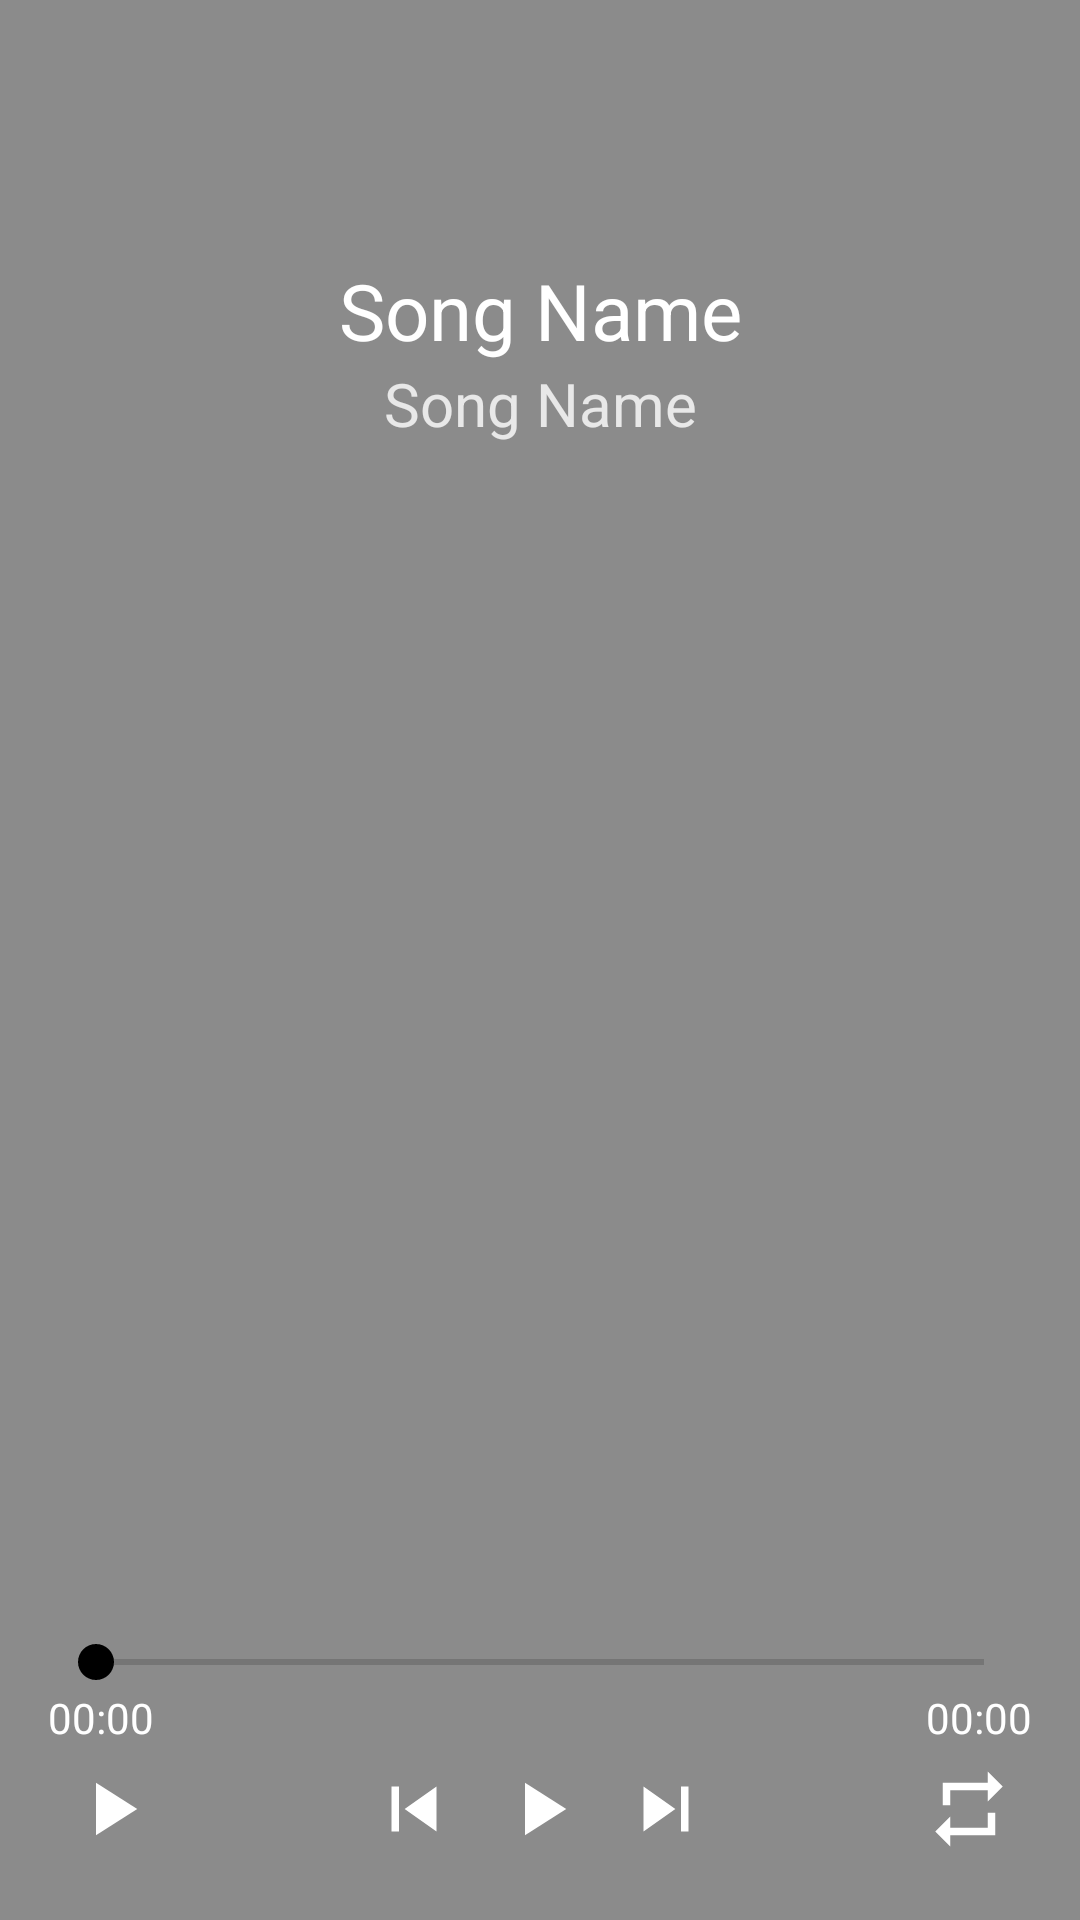

Layout XML and referenced resources for this Android screen:
<!-- AndroidManifest.xml: application theme AppTheme -->
<!-- res/layout/playing_music_layout.xml -->
<?xml version="1.0" encoding="utf-8"?>
<RelativeLayout
    xmlns:android="http://schemas.android.com/apk/res/android" 
    android:layout_width="match_parent"
    android:layout_height="match_parent"
    android:orientation="vertical"
    android:id="@+id/layout_root"
    android:background="@drawable/ic_launcher_background">

    <ImageView
        android:layout_width="match_parent"
        android:layout_height="match_parent"
        android:background="#72000000" />

    <android.support.v7.widget.Toolbar
        android:layout_alignParentTop="true"
        xmlns:android="http://schemas.android.com/apk/res/android"
        android:id="@+id/toolbar"
        android:layout_width="match_parent"
        android:layout_height="50dp"
        android:background="@null">

        <android.support.v7.widget.AppCompatImageButton
            android:background="@drawable/button_background"
            android:padding="4dp"
            android:foreground="?android:attr/selectableItemBackground"
            android:layout_marginRight="16dp"
            android:layout_width="wrap_content"
            android:layout_height="wrap_content"
            android:id="@+id/imageview_playing_music_backbutton"
            android:src="@drawable/ic_arrow_back_black_24dp"/>

        <TextView
            android:id="@+id/toolbar_label"
            android:layout_width="wrap_content"
            android:layout_height="wrap_content"
            android:textStyle="bold"
            android:textColor="@android:color/white"
            android:textSize="18sp" />

    </android.support.v7.widget.Toolbar>
    
    <RelativeLayout
        android:padding="16dp"
        android:layout_below="@id/toolbar"
        android:layout_width="match_parent"
        android:layout_height="match_parent">

        <LinearLayout
            android:id="@+id/layout1"
            android:layout_width="match_parent"
            android:layout_height="wrap_content"
            android:layout_alignParentTop="true"
            android:orientation="vertical"
            android:layout_marginTop="20dp">

            <TextView
                android:id="@+id/textview_song_name"
                android:gravity="center"
                android:layout_width="match_parent"
                android:layout_height="wrap_content"
                android:text="Song Name"
                android:singleLine="true"
                android:textColor="@android:color/white"
                android:textSize="26sp"/>

            <TextView
                android:id="@+id/textview_song_album"
                android:gravity="center"
                android:layout_width="match_parent"
                android:layout_height="wrap_content"
                android:text="Song Name"
                android:textColor="@android:color/white"
                android:textSize="20sp"
                android:alpha=".8"/>

        </LinearLayout>

        <ImageView
            android:layout_marginTop="16dp"
            android:layout_above="@id/layout2"
            android:layout_marginBottom="16dp"
            android:id="@+id/imageview_pochette"
            android:layout_below="@id/layout1"
            android:layout_marginRight="32dp"
            android:layout_marginLeft="32dp"
            android:layout_width="match_parent"
            android:layout_height="match_parent"
            android:src="@drawable/ic_launcher_background"/>

        <LinearLayout
            android:id="@+id/layout2"
            android:layout_alignParentBottom="true"
            android:layout_width="match_parent"
            android:layout_height="wrap_content"
            android:orientation="vertical">

            <SeekBar
                android:id="@+id/seekbar"
                android:layout_width="match_parent"
                android:layout_height="wrap_content" />

            <RelativeLayout
                android:layout_width="match_parent"
                android:layout_height="wrap_content">

                <TextView
                    android:id="@+id/textview_low_time"
                    android:layout_alignParentLeft="true"
                    android:layout_width="wrap_content"
                    android:layout_height="wrap_content"
                    android:text="00:00"
                    android:textColor="@android:color/white"/>

                <TextView
                    android:id="@+id/textview_high_time"
                    android:layout_alignParentRight="true"
                    android:layout_width="wrap_content"
                    android:layout_height="wrap_content"
                    android:text="00:00"
                    android:textColor="@android:color/white"/>

            </RelativeLayout>

            <LinearLayout
                android:layout_width="match_parent"
                android:layout_height="wrap_content"
                android:orientation="horizontal">

                <android.support.v7.widget.AppCompatImageButton
                    style="@style/ButtonStyle"
                    android:id="@+id/imageview_shufflebutton"
                    android:layout_width="wrap_content"
                    android:layout_height="wrap_content"
                    android:src="@drawable/ic_play_arrow_black_24dp"/>

                <LinearLayout
                    android:layout_width="0dp"
                    android:layout_height="wrap_content"
                    android:layout_weight="1"
                    android:gravity="center">

                    <android.support.v7.widget.AppCompatImageButton
                        style="@style/ButtonStyle"
                        android:id="@+id/imageview_previous_button"
                        android:layout_width="wrap_content"
                        android:layout_height="wrap_content"
                        android:src="@drawable/ic_skip_previous_black_24dp"/>

                    <android.support.v7.widget.AppCompatImageButton
                        style="@style/ButtonStyle"
                        android:id="@+id/imageview_play_button"
                        android:layout_width="wrap_content"
                        android:layout_height="wrap_content"
                        android:src="@drawable/ic_play_arrow_black_24dp"/>

                    <android.support.v7.widget.AppCompatImageButton
                        style="@style/ButtonStyle"
                        android:id="@+id/imageview_next_button"
                        android:layout_width="wrap_content"
                        android:layout_height="wrap_content"
                        android:src="@drawable/ic_skip_next_black_24dp"/>

                </LinearLayout>

                <android.support.v7.widget.AppCompatImageButton
                    style="@style/ButtonStyle"
                    android:id="@+id/imageview_repeatbutton"
                    android:layout_width="wrap_content"
                    android:layout_height="wrap_content"
                    android:src="@drawable/ic_repeat_black_24dp"/>

            </LinearLayout>

        </LinearLayout>
        
    </RelativeLayout>

</RelativeLayout>
<!-- resources referenced by this layout -->
<resources>
  <!-- drawable button_background (drawable) -->
  <?xml version="1.0" encoding="utf-8"?>
  <selector xmlns:android="http://schemas.android.com/apk/res/android">
      <item>
          <shape android:shape="oval">
              <solid android:color="#00000000"/>
          </shape>
      </item>
  </selector>
  <!-- drawable ic_launcher_background: png bitmap (mipmap-hdpi, 50487 bytes) -->
  <!-- drawable ic_play_arrow_black_24dp (drawable) -->
  <vector xmlns:android="http://schemas.android.com/apk/res/android"
          android:width="30dp"
          android:height="30dp"
          android:viewportWidth="24.0"
          android:viewportHeight="24.0">
      <path
          android:fillColor="#FFF"
          android:pathData="M8,5v14l11,-7z"/>
  </vector>
  <!-- drawable ic_repeat_black_24dp (drawable) -->
  <vector xmlns:android="http://schemas.android.com/apk/res/android"
          android:width="30dp"
          android:height="30dp"
          android:viewportWidth="24.0"
          android:viewportHeight="24.0">
      <path
          android:fillColor="#FFF"
          android:pathData="M7,7h10v3l4,-4 -4,-4v3L5,5v6h2L7,7zM17,17L7,17v-3l-4,4 4,4v-3h12v-6h-2v4z"/>
  </vector>
  <!-- drawable ic_skip_next_black_24dp (drawable) -->
  <vector xmlns:android="http://schemas.android.com/apk/res/android"
          android:width="30dp"
          android:height="30dp"
          android:viewportWidth="24.0"
          android:viewportHeight="24.0">
      <path
          android:fillColor="#FFF"
          android:pathData="M6,18l8.5,-6L6,6v12zM16,6v12h2V6h-2z"/>
  </vector>
  <!-- drawable ic_skip_previous_black_24dp (drawable) -->
  <vector xmlns:android="http://schemas.android.com/apk/res/android"
          android:width="30dp"
          android:height="30dp"
          android:viewportWidth="24.0"
          android:viewportHeight="24.0">
      <path
          android:fillColor="#FFF"
          android:pathData="M6,6h2v12L6,18zM9.5,12l8.5,6L18,6z"/>
  </vector>
  <style name="ButtonStyle" parent="AppTheme">
          <item name="android:background">@color/transparent</item>
          <item name="android:padding">6dp</item>
          <item name="android:foreground">?android:attr/selectableItemBackground</item>
      </style>
  <style name="AppTheme" parent="Theme.AppCompat.Light.NoActionBar">
          
          <item name="colorPrimary">@color/colorPrimary</item>
          <item name="colorPrimaryDark">@color/colorPrimaryDark</item>
          <item name="colorAccent">@color/colorAccent</item>
      </style>
  <color name="transparent">#00000000</color>
  <color name="colorPrimary">#000000</color>a33b51
  <color name="colorPrimaryDark">#000</color>
  <color name="colorAccent">#000000</color>
</resources>
